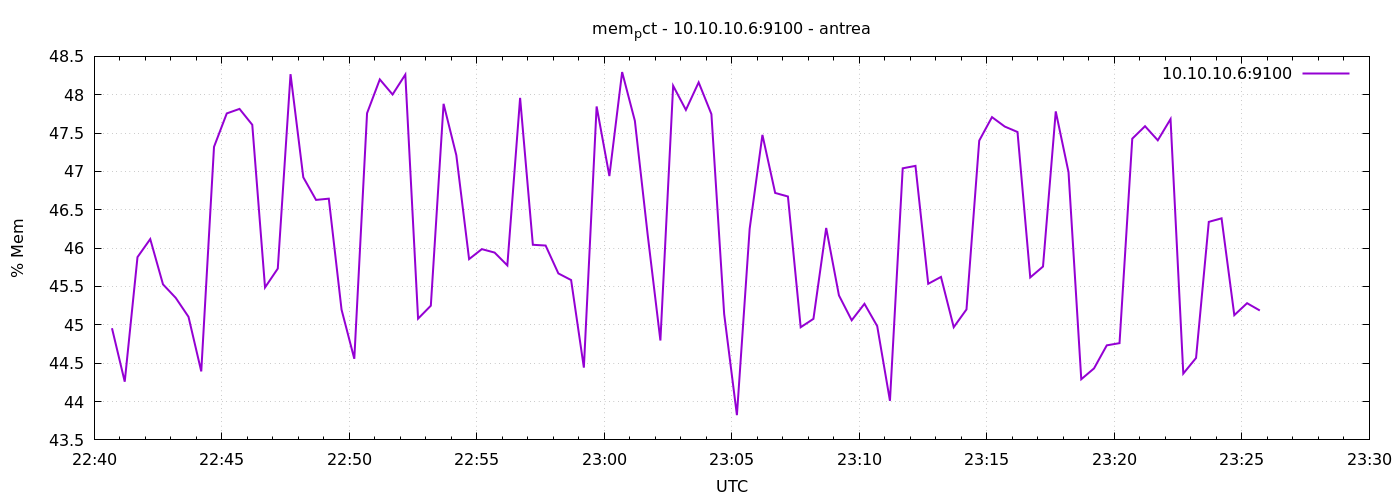

Data behind this chart, as committed beside it:
1777329642	44.956034693439875
1777329672	44.26
1777329702	45.88
1777329732	46.12
1777329762	45.53
1777329792	45.35
1777329822	45.1
1777329852	44.39
1777329882	47.32
1777329912	47.76
1777329942	47.82
1777329972	47.61
1777330002	45.49
1777330032	45.73
1777330062	48.27
1777330092	46.92
1777330122	46.63
1777330152	46.65
1777330182	45.2
1777330212	44.56
1777330242	47.76
1777330272	48.2
1777330302	48
1777330332	48.26
1777330362	45.08
1777330392	45.25
1777330422	47.88
1777330452	47.21
1777330482	45.86
1777330512	45.99
1777330542	45.94
1777330572	45.77
1777330602	47.96
1777330632	46.04
1777330662	46.03
1777330692	45.67
1777330722	45.58
1777330752	44.44
1777330782	47.85
1777330812	46.94
1777330842	48.3
1777330872	47.66
1777330902	46.18
1777330932	44.8
1777330962	48.12
1777330992	47.8
1777331022	48.16
1777331052	47.75
1777331082	45.14
1777331112	43.82
1777331142	46.25
1777331172	47.48
1777331202	46.72
1777331232	46.67
1777331262	44.97
1777331292	45.08
1777331322	46.26
1777331352	45.38
1777331382	45.06
1777331412	45.27
1777331442	44.98
... 30 more rows
